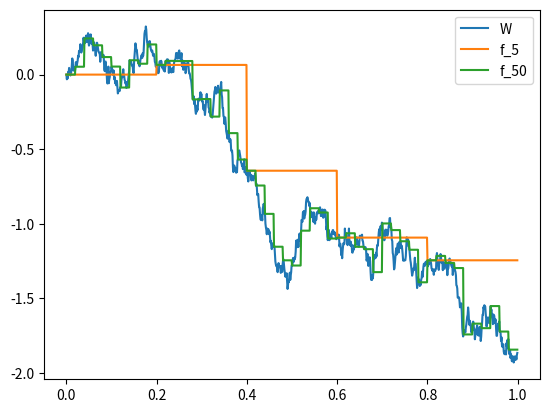

Recreate this plot in Python.
import numpy as np
from matplotlib import pyplot as plt

n = 1000

T, dt = np.linspace(0, 1, num = n, retstep=True, endpoint=False)

W = np.cumsum(np.random.normal(scale = np.sqrt(dt), size = T.shape))
W -= W[0]

steps = 5
stepsamples = n//steps
Z = np.zeros(T.shape)
for k in range(steps):
	Z[k*stepsamples:(k+1)*stepsamples] = W[k*stepsamples]
	
steps = 50
stepsamples = n//steps
Y = np.zeros(T.shape)
for k in range(steps):
	Y[k*stepsamples:(k+1)*stepsamples] = W[k*stepsamples]
	
plt.plot(T, W, T, Z, T, Y)
plt.legend(("W", "f_5", "f_50"))
plt.show()
